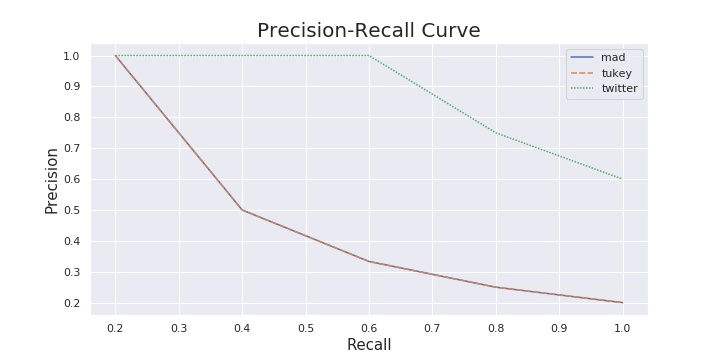

Values plotted in this chart, from the file beside it:
rank, mad, tukey, twitter
1, 1.0, 1.0, 1.0
2, 0.5, 0.5, 1.0
3, 0.3333, 0.3333, 1.0
4, 0.25, 0.25, 0.75
5, 0.2, 0.2, 0.6
